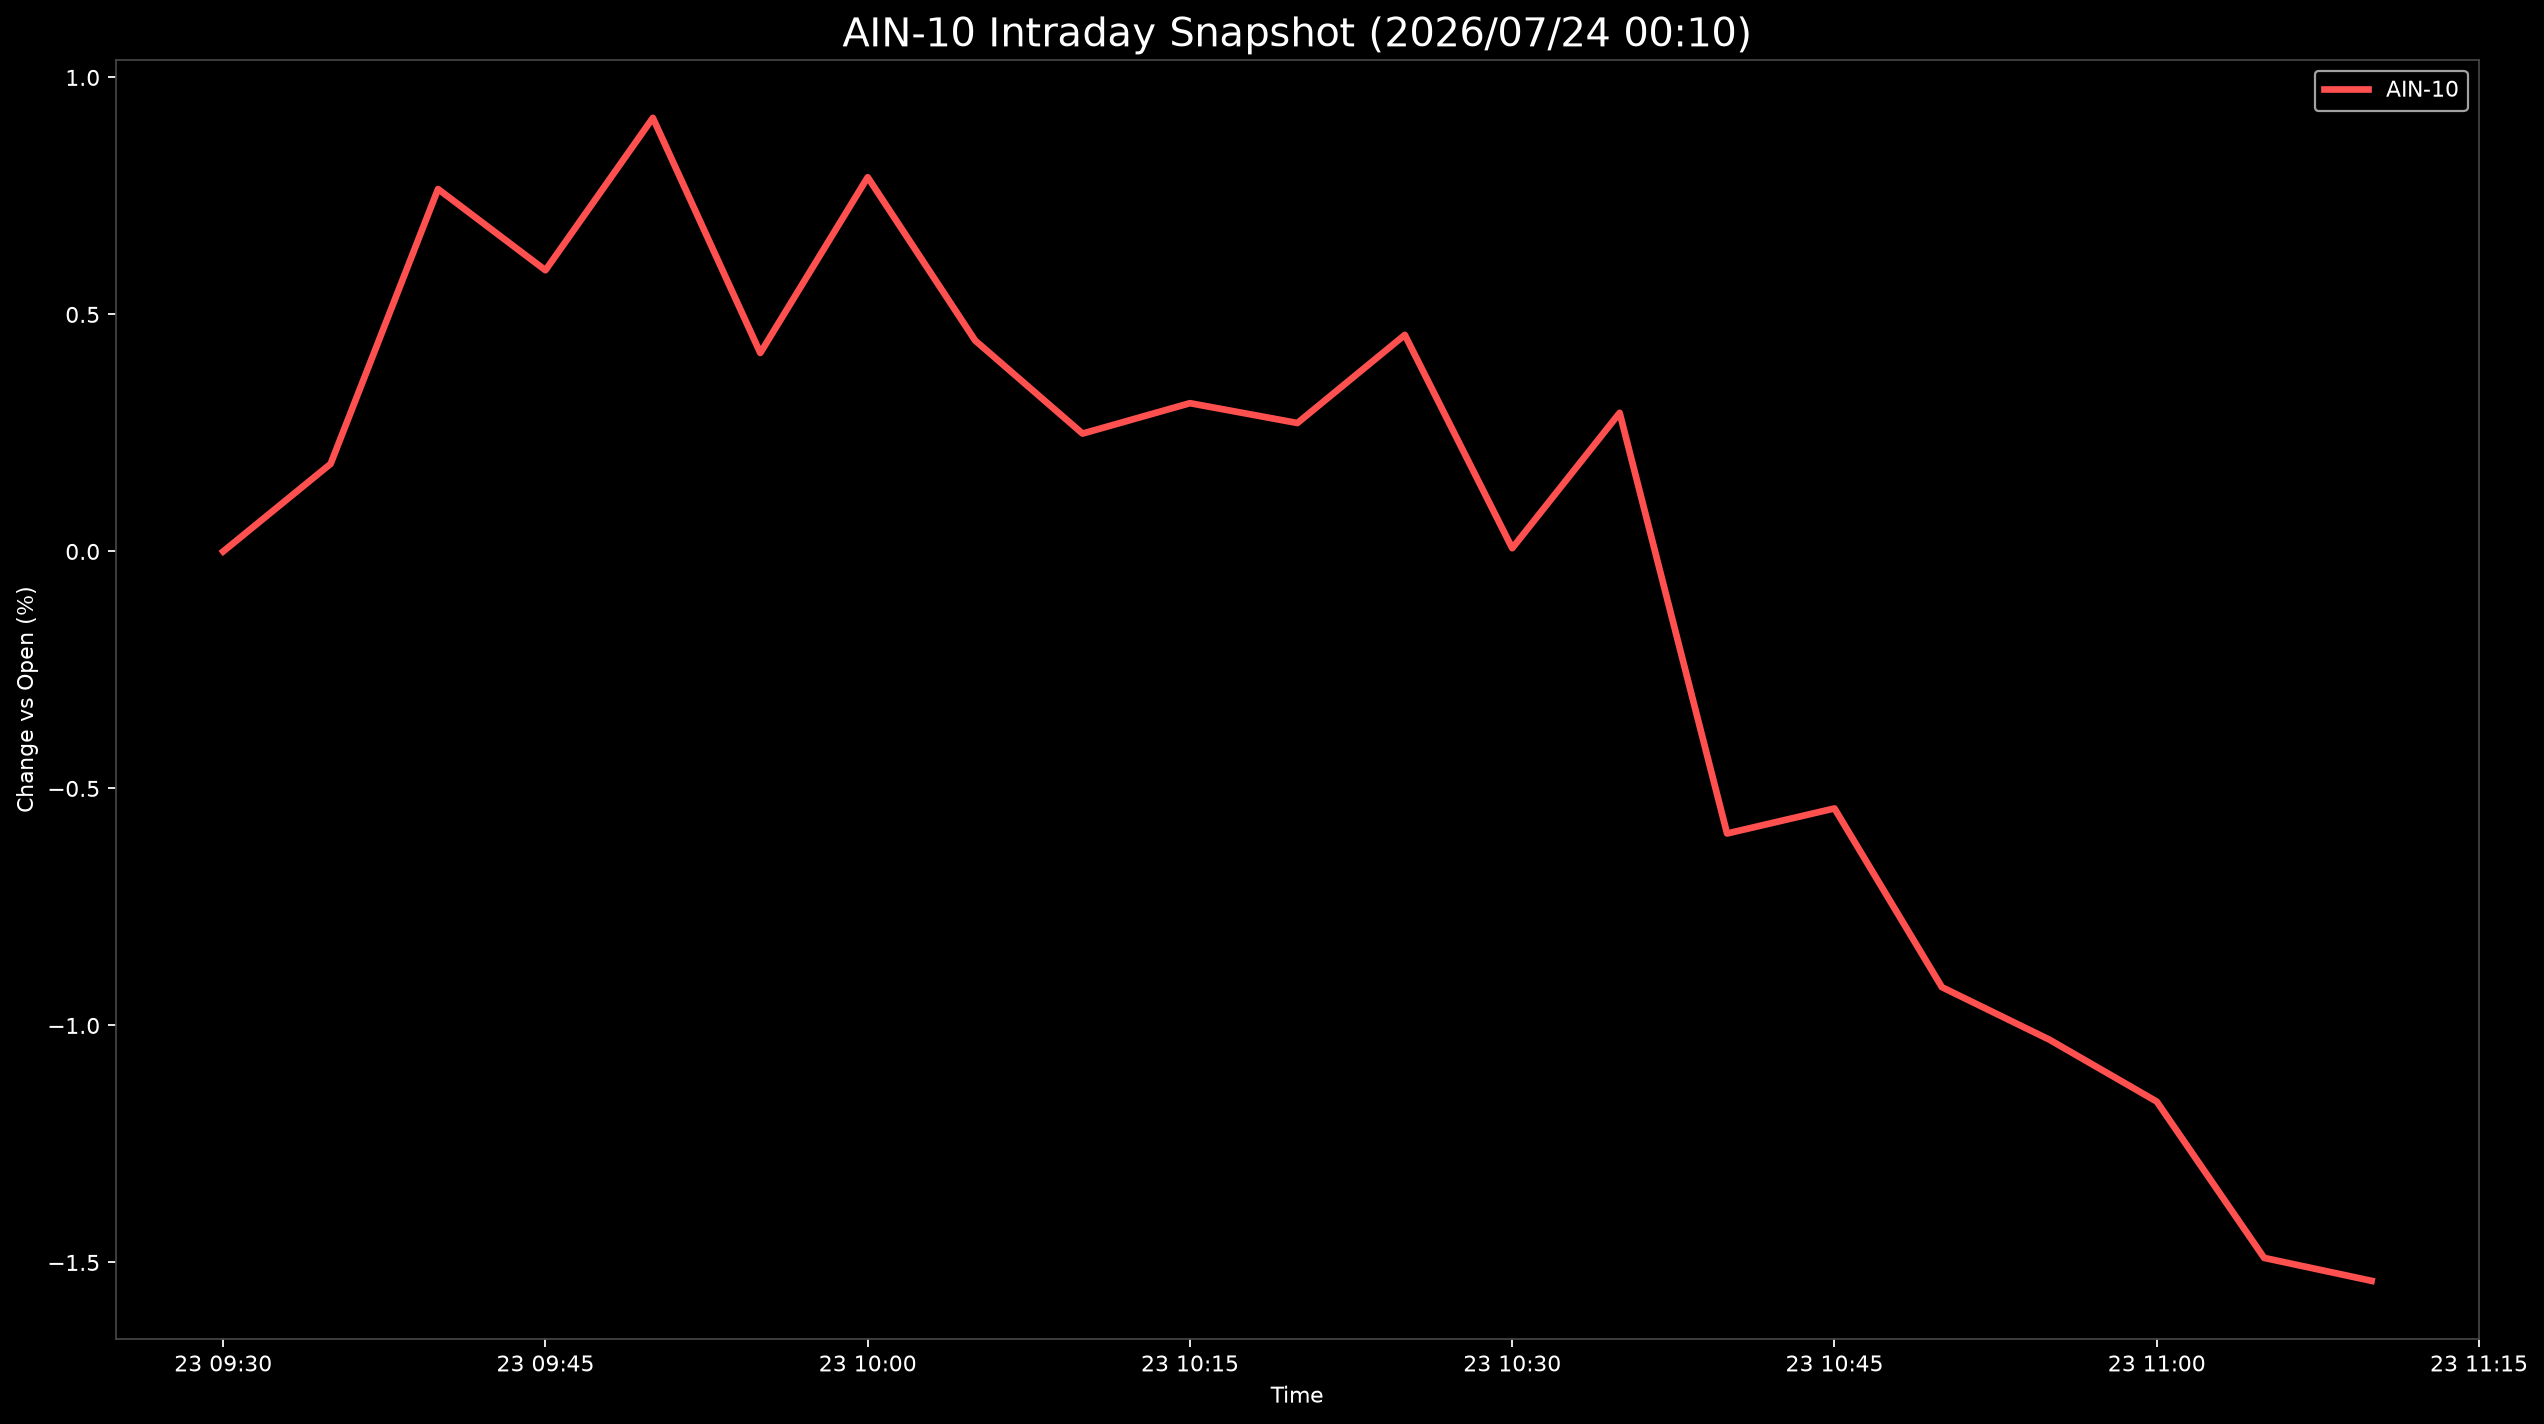

The table this chart was drawn from, first rows:
Datetime, AIN-10
2026-07-23 09:30:00, 0.0
2026-07-23 09:35:00, 0.1848
2026-07-23 09:40:00, 0.7645
2026-07-23 09:45:00, 0.5932
2026-07-23 09:50:00, 0.9147
2026-07-23 09:55:00, 0.4187
2026-07-23 10:00:00, 0.7895
2026-07-23 10:05:00, 0.445
2026-07-23 10:10:00, 0.2487
2026-07-23 10:15:00, 0.3128
2026-07-23 10:20:00, 0.2709
2026-07-23 10:25:00, 0.4568
2026-07-23 10:30:00, 0.006816
2026-07-23 10:35:00, 0.2924
2026-07-23 10:40:00, -0.5951
2026-07-23 10:45:00, -0.5422
2026-07-23 10:50:00, -0.9192
2026-07-23 10:55:00, -1.03
2026-07-23 11:00:00, -1.161
2026-07-23 11:05:00, -1.49
2026-07-23 11:10:00, -1.539
